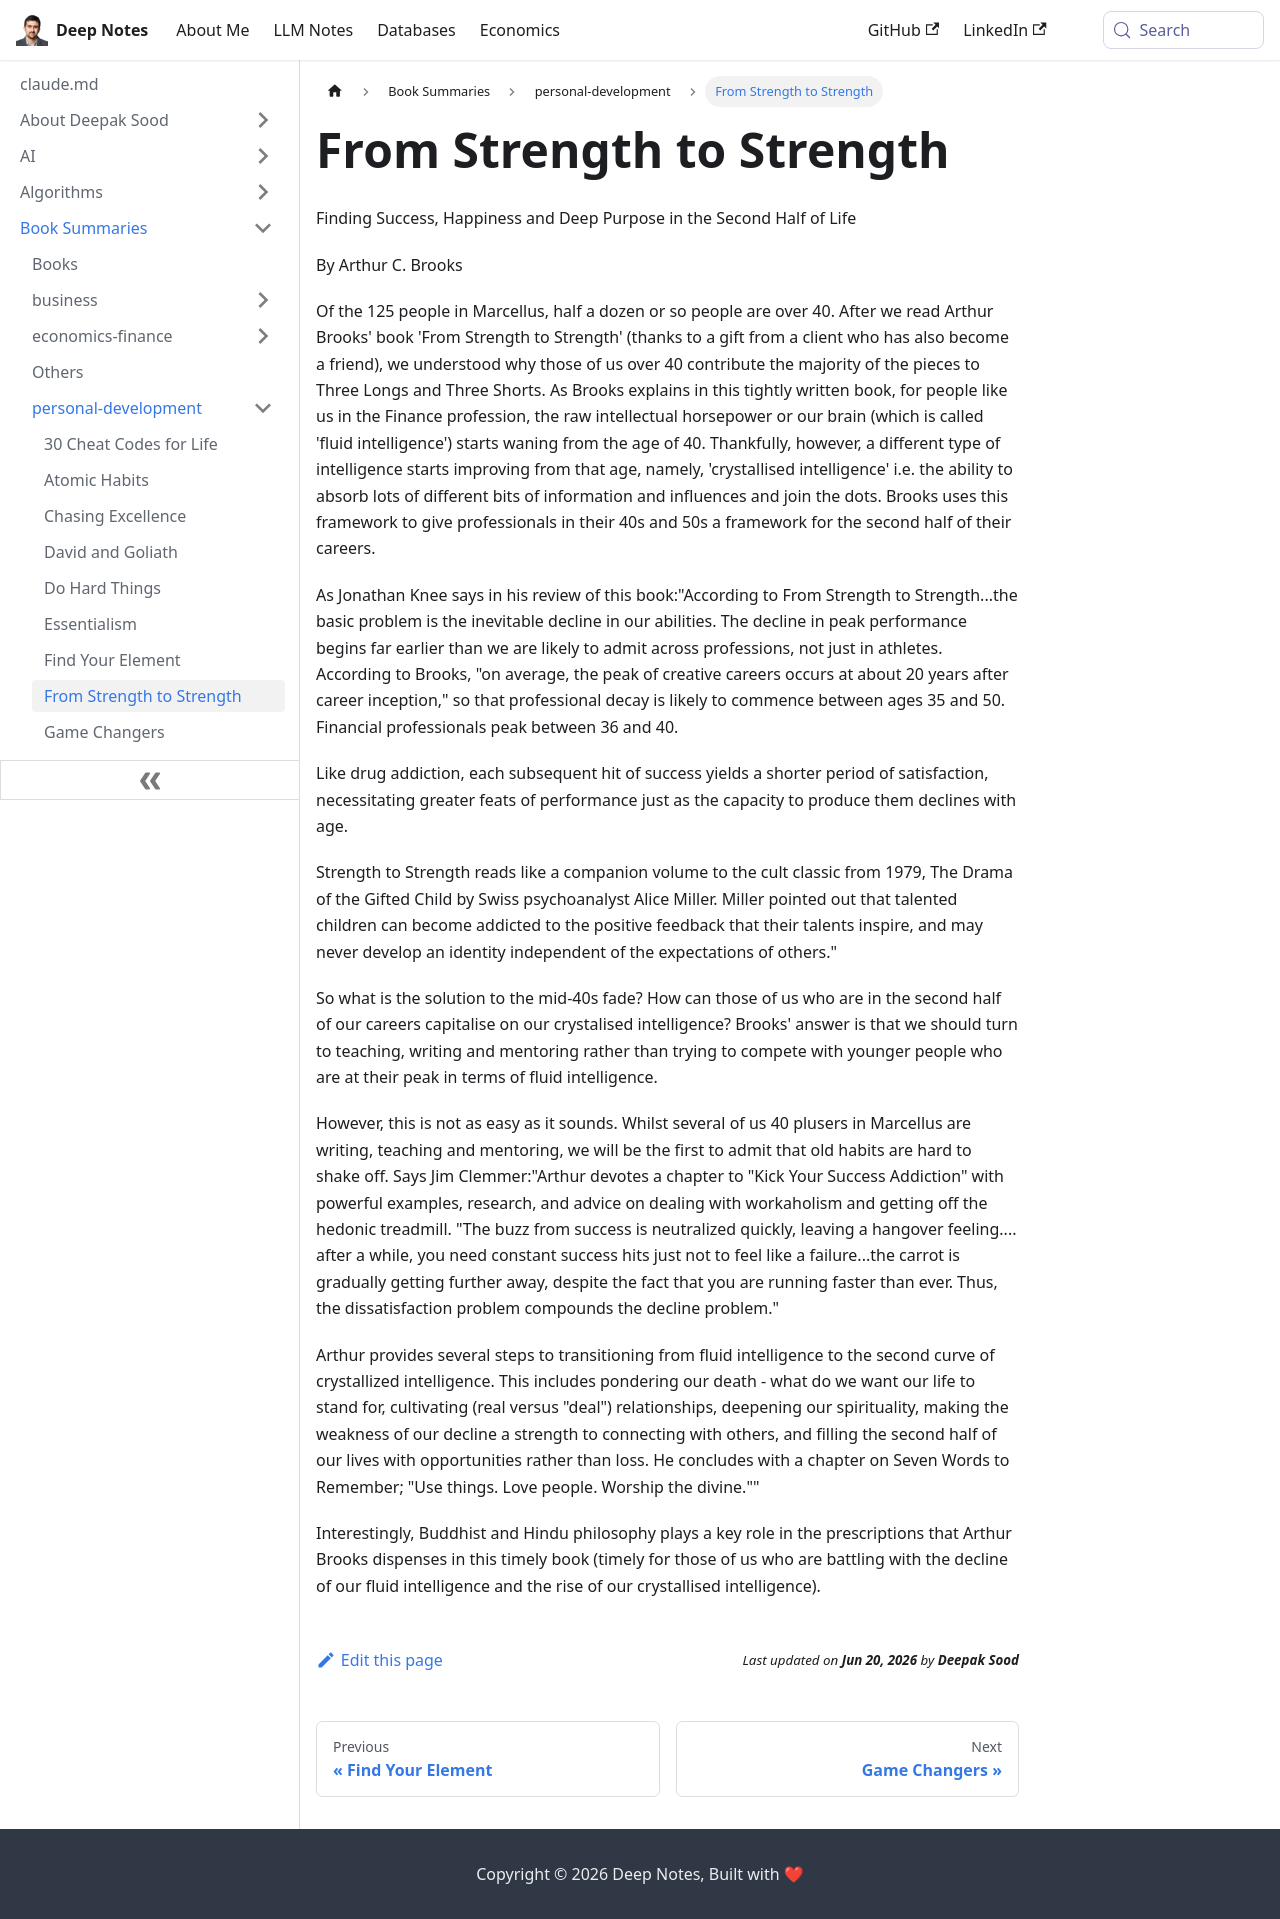

repository: deepaksood619/deepaksood619.github.io · page: book-summaries/personal-development/from-strength-to-strength/index.html · generator: docusaurus

---
slug: /book-summaries/personal-development/from-strength-to-strength
title: From Strength to Strength
description: Discover how Arthur C. Brooks' "From Strength to Strength" guides individuals over 40 to find success, happiness, and purpose in the second half of life.
created: 2026-06-18
updated: 2026-06-18
---
Finding Success, Happiness and Deep Purpose in the Second Half of Life

By Arthur C. Brooks

Of the 125 people in Marcellus, half a dozen or so people are over 40. After we read Arthur Brooks' book 'From Strength to Strength' (thanks to a gift from a client who has also become a friend), we understood why those of us over 40 contribute the majority of the pieces to Three Longs and Three Shorts. As Brooks explains in this tightly written book, for people like us in the Finance profession, the raw intellectual horsepower or our brain (which is called 'fluid intelligence') starts waning from the age of 40. Thankfully, however, a different type of intelligence starts improving from that age, namely, 'crystallised intelligence' i.e. the ability to absorb lots of different bits of information and influences and join the dots. Brooks uses this framework to give professionals in their 40s and 50s a framework for the second half of their careers.

As Jonathan Knee says in his review of this book:"According to From Strength to Strength...the basic problem is the inevitable decline in our abilities. The decline in peak performance begins far earlier than we are likely to admit across professions, not just in athletes. According to Brooks, "on average, the peak of creative careers occurs at about 20 years after career inception," so that professional decay is likely to commence between ages 35 and 50. Financial professionals peak between 36 and 40.

Like drug addiction, each subsequent hit of success yields a shorter period of satisfaction, necessitating greater feats of performance just as the capacity to produce them declines with age.

Strength to Strength reads like a companion volume to the cult classic from 1979, The Drama of the Gifted Child by Swiss psychoanalyst Alice Miller. Miller pointed out that talented children can become addicted to the positive feedback that their talents inspire, and may never develop an identity independent of the expectations of others."

So what is the solution to the mid-40s fade? How can those of us who are in the second half of our careers capitalise on our crystalised intelligence? Brooks' answer is that we should turn to teaching, writing and mentoring rather than trying to compete with younger people who are at their peak in terms of fluid intelligence.

However, this is not as easy as it sounds. Whilst several of us 40 plusers in Marcellus are writing, teaching and mentoring, we will be the first to admit that old habits are hard to shake off. Says Jim Clemmer:"Arthur devotes a chapter to "Kick Your Success Addiction" with powerful examples, research, and advice on dealing with workaholism and getting off the hedonic treadmill. "The buzz from success is neutralized quickly, leaving a hangover feeling.... after a while, you need constant success hits just not to feel like a failure...the carrot is gradually getting further away, despite the fact that you are running faster than ever. Thus, the dissatisfaction problem compounds the decline problem."

Arthur provides several steps to transitioning from fluid intelligence to the second curve of crystallized intelligence. This includes pondering our death - what do we want our life to stand for, cultivating (real versus "deal") relationships, deepening our spirituality, making the weakness of our decline a strength to connecting with others, and filling the second half of our lives with opportunities rather than loss. He concludes with a chapter on Seven Words to Remember; "Use things. Love people. Worship the divine.""

Interestingly, Buddhist and Hindu philosophy plays a key role in the prescriptions that Arthur Brooks dispenses in this timely book (timely for those of us who are battling with the decline of our fluid intelligence and the rise of our crystallised intelligence).
